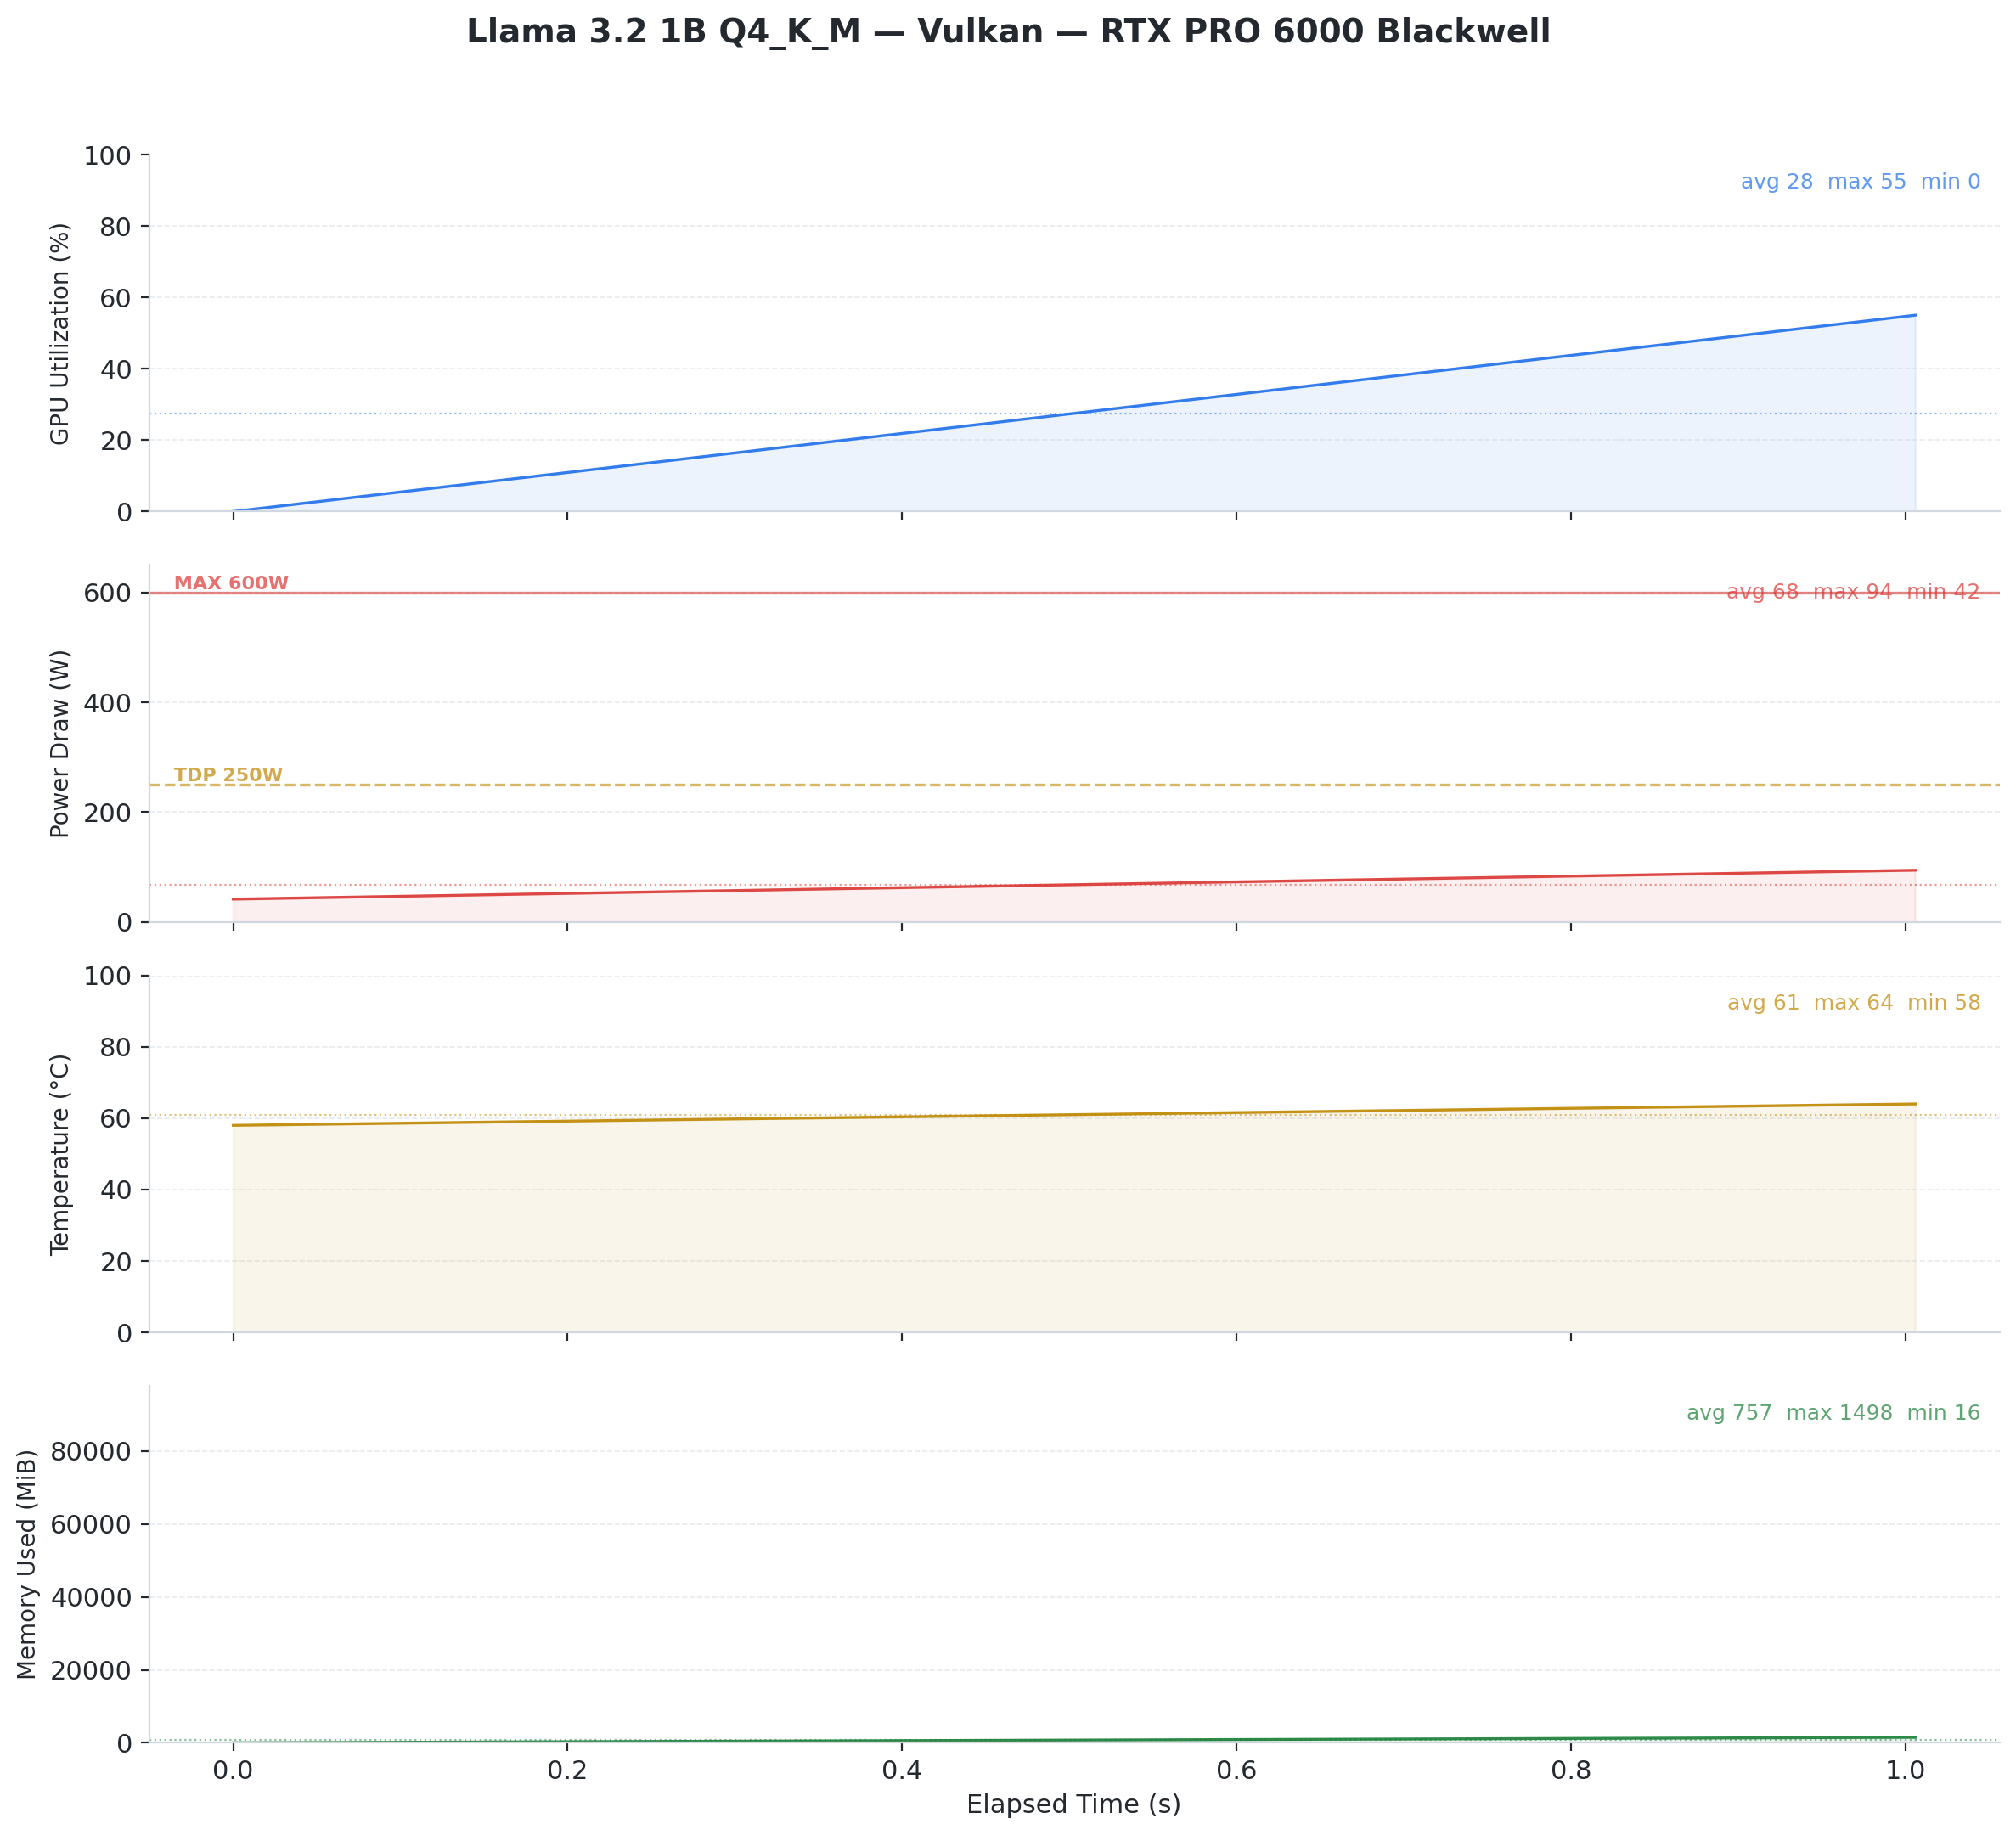

Source data for this figure (header and first rows):
timestamp, utilization.gpu [%], utilization.memory [%], memory.used [MiB], memory.total [MiB], power.draw [W], clocks.current.graphics [MHz], clocks.current.memory [MHz], temperature.gpu
2026/02/09 11:36:05.515, 0, 0, 16, 97887, 41.55, 180, 405, 58
2026/02/09 11:36:06.521, 55, 16, 1498, 97887, 94.20, 2422, 12481, 64
